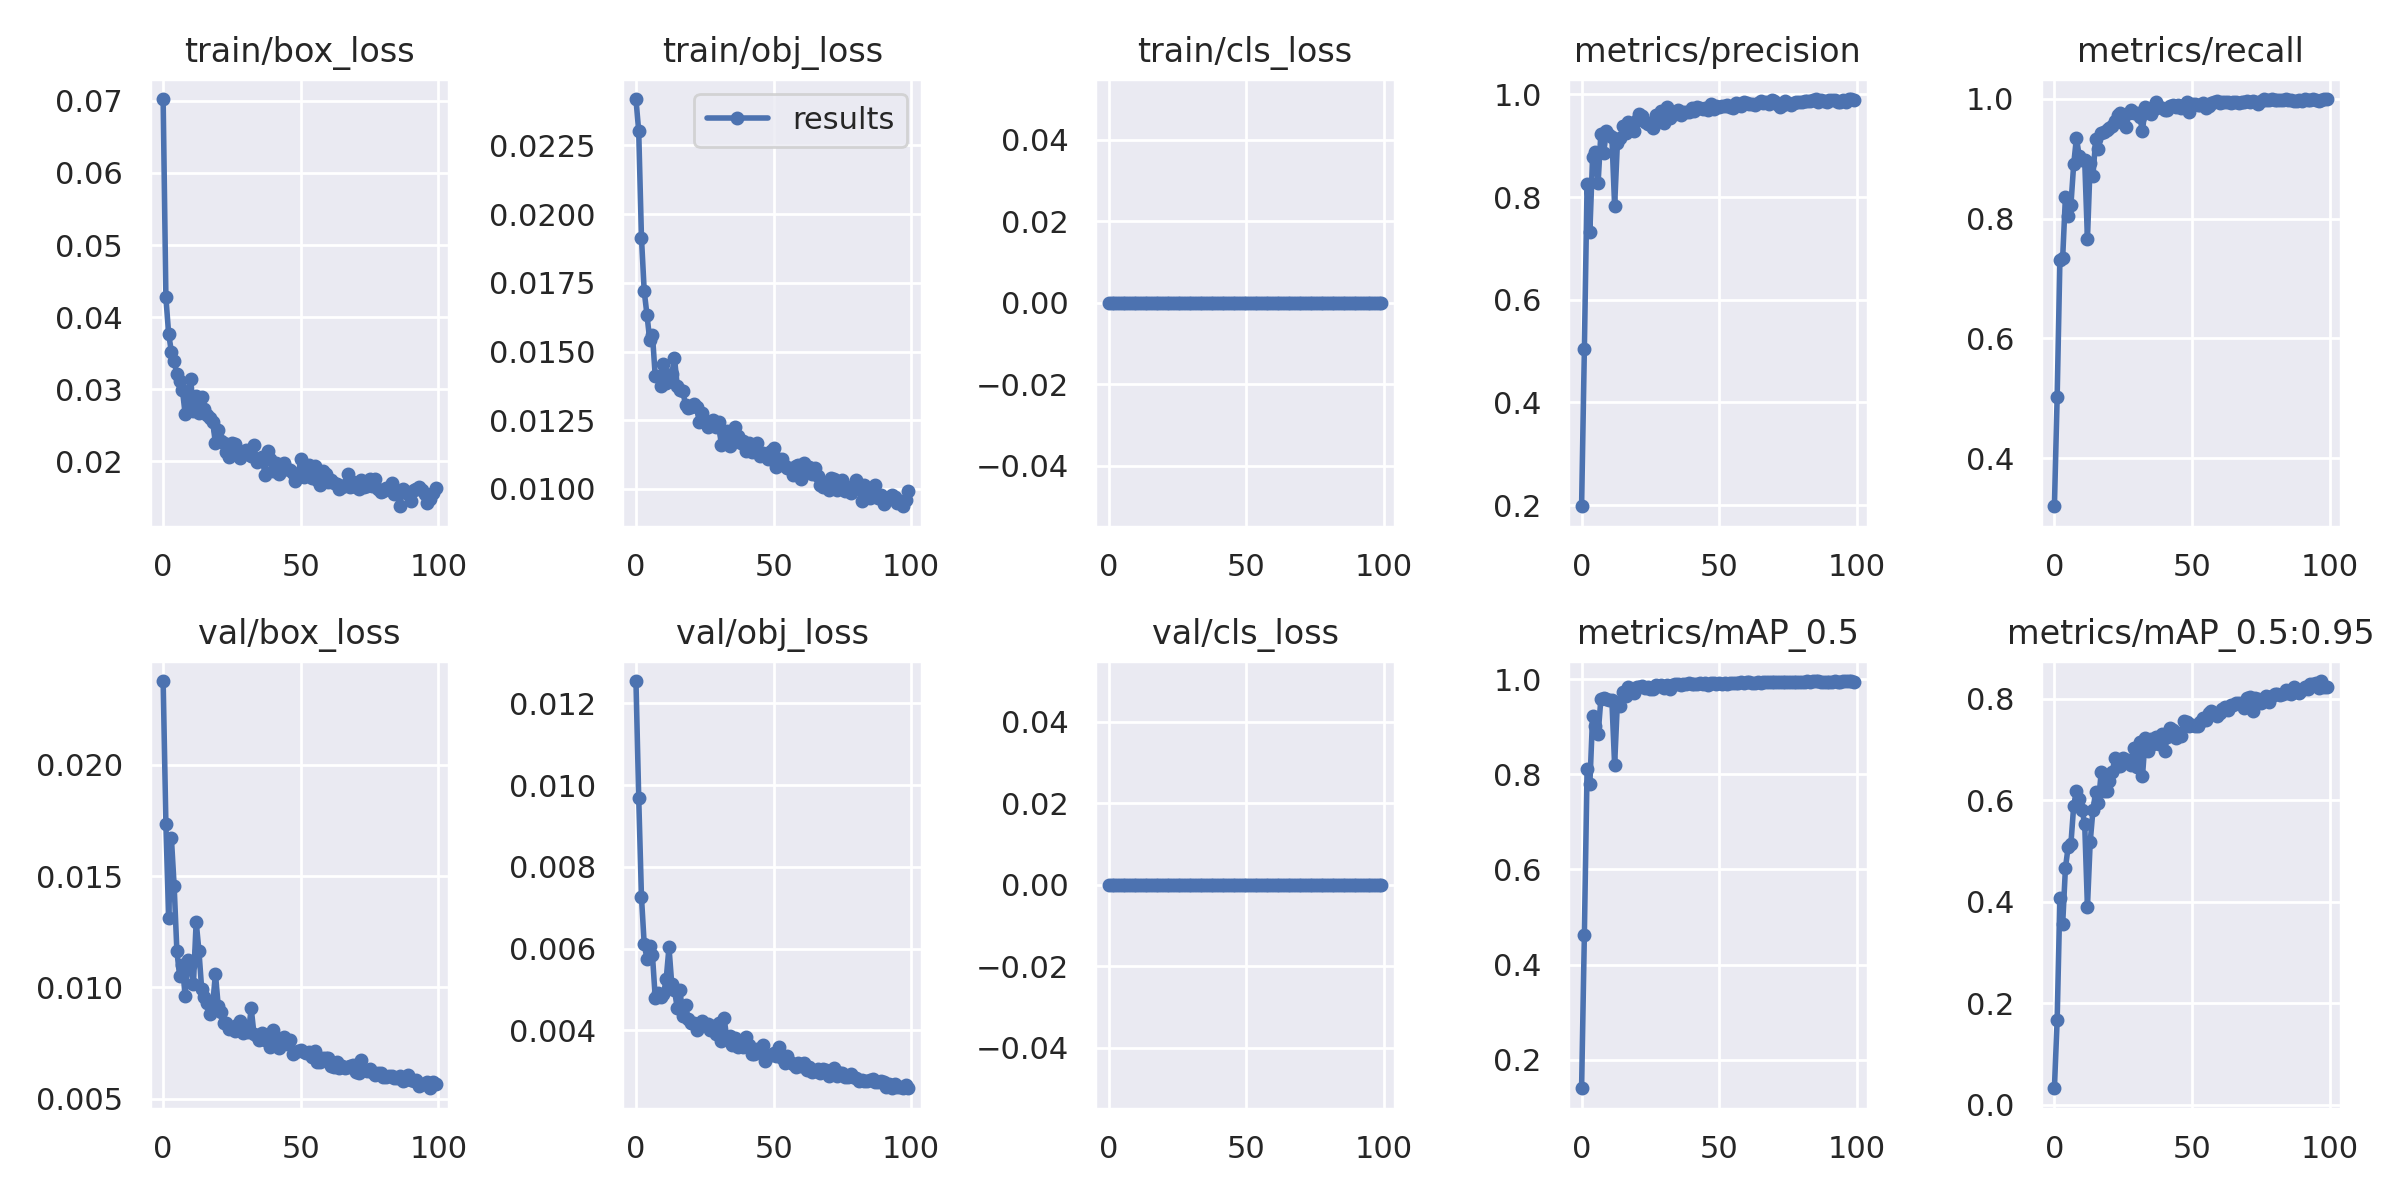

Source data for this figure (header and first rows):
epoch, train/box_loss, train/obj_loss, train/cls_loss, metrics/precision, metrics/recall, metrics/mAP_0.5, metrics/mAP_0.5:0.95, val/box_loss, val/obj_loss, val/cls_loss, x/lr0, x/lr1, x/lr2
0, 0.07023, 0.02419, 0, 0.1979, 0.3202, 0.1397, 0.03232, 0.02378, 0.01255, 0, 0.00089, 0.00089, 0.09199
1, 0.04273, 0.02302, 0, 0.5034, 0.5029, 0.4622, 0.1673, 0.01734, 0.009697, 0, 0.00179, 0.00179, 0.08389
2, 0.0377, 0.01914, 0, 0.8249, 0.7314, 0.8118, 0.4076, 0.01313, 0.007264, 0, 0.002688, 0.002688, 0.07579
3, 0.03519, 0.0172, 0, 0.7319, 0.7342, 0.7792, 0.3557, 0.01671, 0.006109, 0, 0.003584, 0.003584, 0.06768
4, 0.03387, 0.01634, 0, 0.8788, 0.8362, 0.9225, 0.4659, 0.01456, 0.005754, 0, 0.004476, 0.004476, 0.05958
5, 0.03209, 0.01542, 0, 0.8881, 0.8044, 0.9025, 0.5083, 0.01162, 0.006071, 0, 0.005364, 0.005364, 0.05146
6, 0.03118, 0.0156, 0, 0.8272, 0.8228, 0.8842, 0.514, 0.01051, 0.005835, 0, 0.006245, 0.006245, 0.04335
7, 0.02993, 0.01411, 0, 0.9235, 0.8902, 0.9581, 0.5883, 0.01099, 0.004801, 0, 0.007121, 0.007121, 0.03522
8, 0.02656, 0.01412, 0, 0.8853, 0.9344, 0.96, 0.6178, 0.009592, 0.004908, 0, 0.007988, 0.007988, 0.02709
9, 0.02854, 0.01375, 0, 0.9279, 0.9047, 0.9587, 0.6031, 0.01125, 0.004824, 0, 0.008847, 0.008847, 0.01895
10, 0.03145, 0.01456, 0, 0.9216, 0.8976, 0.9557, 0.5808, 0.01105, 0.004879, 0, 0.009696, 0.009696, 0.0108
11, 0.02702, 0.01386, 0, 0.9169, 0.8976, 0.9558, 0.5538, 0.01015, 0.005263, 0, 0.009763, 0.009763, 0.009763
12, 0.02914, 0.01409, 0, 0.7826, 0.7658, 0.8198, 0.3895, 0.01295, 0.006032, 0, 0.009763, 0.009763, 0.009763
13, 0.02665, 0.01418, 0, 0.9045, 0.8933, 0.9511, 0.5173, 0.01165, 0.005134, 0, 0.009719, 0.009719, 0.009719
14, 0.02892, 0.01476, 0, 0.915, 0.8713, 0.9449, 0.5801, 0.009928, 0.00498, 0, 0.009671, 0.009671, 0.009671
15, 0.02722, 0.01374, 0, 0.9373, 0.9319, 0.9729, 0.6168, 0.009558, 0.00455, 0, 0.009619, 0.009619, 0.009619
16, 0.02645, 0.01362, 0, 0.9255, 0.9155, 0.9645, 0.594, 0.009297, 0.004983, 0, 0.009564, 0.009564, 0.009564
17, 0.02603, 0.01358, 0, 0.9468, 0.9434, 0.983, 0.6556, 0.008794, 0.004362, 0, 0.009505, 0.009505, 0.009505
18, 0.02546, 0.01305, 0, 0.9403, 0.9441, 0.9736, 0.618, 0.009225, 0.004614, 0, 0.009443, 0.009443, 0.009443
19, 0.02252, 0.01294, 0, 0.9291, 0.9477, 0.9723, 0.6179, 0.01061, 0.004268, 0, 0.009377, 0.009377, 0.009377
20, 0.02432, 0.01296, 0, 0.9505, 0.9506, 0.9839, 0.6381, 0.009187, 0.004187, 0, 0.009308, 0.009308, 0.009308
21, 0.02287, 0.01309, 0, 0.961, 0.9541, 0.9835, 0.6556, 0.008885, 0.004193, 0, 0.009236, 0.009236, 0.009236
22, 0.02251, 0.01298, 0, 0.9577, 0.962, 0.9854, 0.6829, 0.008401, 0.004001, 0, 0.009161, 0.009161, 0.009161
23, 0.02128, 0.01244, 0, 0.9457, 0.9734, 0.9824, 0.6674, 0.008402, 0.004071, 0, 0.009082, 0.009082, 0.009082
24, 0.02062, 0.01275, 0, 0.9426, 0.9756, 0.9846, 0.6678, 0.008126, 0.004229, 0, 0.009, 0.009, 0.009
25, 0.0225, 0.01242, 0, 0.9449, 0.959, 0.9791, 0.6826, 0.008212, 0.004138, 0, 0.008916, 0.008916, 0.008916
26, 0.02241, 0.01224, 0, 0.9347, 0.9529, 0.9797, 0.6796, 0.008049, 0.004144, 0, 0.008828, 0.008828, 0.008828
27, 0.02127, 0.01238, 0, 0.9597, 0.9756, 0.9871, 0.679, 0.008311, 0.00402, 0, 0.008738, 0.008738, 0.008738
28, 0.02048, 0.01251, 0, 0.9567, 0.9805, 0.987, 0.6683, 0.008489, 0.004118, 0, 0.008645, 0.008645, 0.008645
29, 0.02129, 0.01223, 0, 0.9666, 0.9756, 0.9888, 0.7017, 0.007944, 0.003903, 0, 0.00855, 0.00855, 0.00855
30, 0.02152, 0.01244, 0, 0.9432, 0.9764, 0.9825, 0.6653, 0.008126, 0.004173, 0, 0.008452, 0.008452, 0.008452
31, 0.0215, 0.0116, 0, 0.9761, 0.9692, 0.9882, 0.7151, 0.008011, 0.003751, 0, 0.008351, 0.008351, 0.008351
32, 0.02076, 0.012, 0, 0.9529, 0.9463, 0.9796, 0.6472, 0.009054, 0.004312, 0, 0.008248, 0.008248, 0.008248
33, 0.02222, 0.01212, 0, 0.9642, 0.9864, 0.9887, 0.7222, 0.007907, 0.003814, 0, 0.008143, 0.008143, 0.008143
34, 0.01987, 0.01157, 0, 0.9612, 0.9828, 0.9896, 0.6973, 0.007827, 0.003866, 0, 0.008036, 0.008036, 0.008036
35, 0.02029, 0.01187, 0, 0.9692, 0.9749, 0.9906, 0.7206, 0.007626, 0.003649, 0, 0.007927, 0.007927, 0.007927
36, 0.02059, 0.01223, 0, 0.96, 0.9807, 0.9887, 0.71, 0.007969, 0.003819, 0, 0.007816, 0.007816, 0.007816
37, 0.01809, 0.01191, 0, 0.9652, 0.9936, 0.991, 0.7238, 0.00763, 0.003581, 0, 0.007703, 0.007703, 0.007703
38, 0.02151, 0.01169, 0, 0.965, 0.9863, 0.99, 0.7102, 0.007743, 0.003709, 0, 0.007589, 0.007589, 0.007589
39, 0.02029, 0.01174, 0, 0.9663, 0.9849, 0.9921, 0.7307, 0.007315, 0.003588, 0, 0.007472, 0.007472, 0.007472
40, 0.0187, 0.0114, 0, 0.9723, 0.9813, 0.9904, 0.6963, 0.008093, 0.003831, 0, 0.007355, 0.007355, 0.007355
41, 0.0198, 0.01167, 0, 0.9675, 0.9807, 0.9893, 0.7238, 0.007746, 0.003639, 0, 0.007236, 0.007236, 0.007236
42, 0.01823, 0.01136, 0, 0.9752, 0.9871, 0.9905, 0.7425, 0.007278, 0.003431, 0, 0.007116, 0.007116, 0.007116
43, 0.01861, 0.01156, 0, 0.9725, 0.9885, 0.9915, 0.7389, 0.007462, 0.003421, 0, 0.006995, 0.006995, 0.006995
44, 0.01982, 0.01165, 0, 0.9711, 0.9863, 0.9896, 0.7228, 0.00779, 0.003556, 0, 0.006873, 0.006873, 0.006873
45, 0.019, 0.0112, 0, 0.9739, 0.9899, 0.9914, 0.7313, 0.007449, 0.003496, 0, 0.00675, 0.00675, 0.00675
46, 0.01877, 0.0113, 0, 0.9697, 0.9848, 0.9885, 0.7262, 0.007614, 0.003635, 0, 0.006626, 0.006626, 0.006626
47, 0.01841, 0.01118, 0, 0.9808, 0.9885, 0.9925, 0.755, 0.007002, 0.003249, 0, 0.006501, 0.006501, 0.006501
48, 0.01727, 0.0111, 0, 0.9713, 0.9942, 0.9923, 0.7544, 0.007097, 0.003397, 0, 0.006376, 0.006376, 0.006376
49, 0.01785, 0.01139, 0, 0.9764, 0.9771, 0.9909, 0.7455, 0.007154, 0.003406, 0, 0.006251, 0.006251, 0.006251
50, 0.02037, 0.01147, 0, 0.9745, 0.9914, 0.9914, 0.7483, 0.007181, 0.003452, 0, 0.006126, 0.006126, 0.006126
51, 0.01791, 0.01079, 0, 0.9766, 0.9907, 0.991, 0.7453, 0.00709, 0.003373, 0, 0.006, 0.006, 0.006
52, 0.01813, 0.01107, 0, 0.9773, 0.9893, 0.9917, 0.7466, 0.007042, 0.003583, 0, 0.005874, 0.005874, 0.005874
53, 0.01957, 0.01109, 0, 0.9801, 0.9893, 0.9911, 0.7545, 0.007094, 0.00333, 0, 0.005749, 0.005749, 0.005749
54, 0.01775, 0.01082, 0, 0.9761, 0.9928, 0.9919, 0.7624, 0.006886, 0.003204, 0, 0.005624, 0.005624, 0.005624
55, 0.01935, 0.01077, 0, 0.9737, 0.9835, 0.9923, 0.7576, 0.00713, 0.00338, 0, 0.005499, 0.005499, 0.005499
56, 0.01745, 0.01076, 0, 0.9836, 0.9878, 0.9922, 0.7707, 0.00665, 0.003229, 0, 0.005374, 0.005374, 0.005374
57, 0.01674, 0.01052, 0, 0.9802, 0.9928, 0.9933, 0.7752, 0.006648, 0.003183, 0, 0.00525, 0.00525, 0.00525
58, 0.01866, 0.01085, 0, 0.9775, 0.9935, 0.9937, 0.771, 0.006807, 0.003108, 0, 0.005127, 0.005127, 0.005127
59, 0.01827, 0.01087, 0, 0.9844, 0.9957, 0.9931, 0.7656, 0.006846, 0.003198, 0, 0.005005, 0.005005, 0.005005
... 40 more rows
